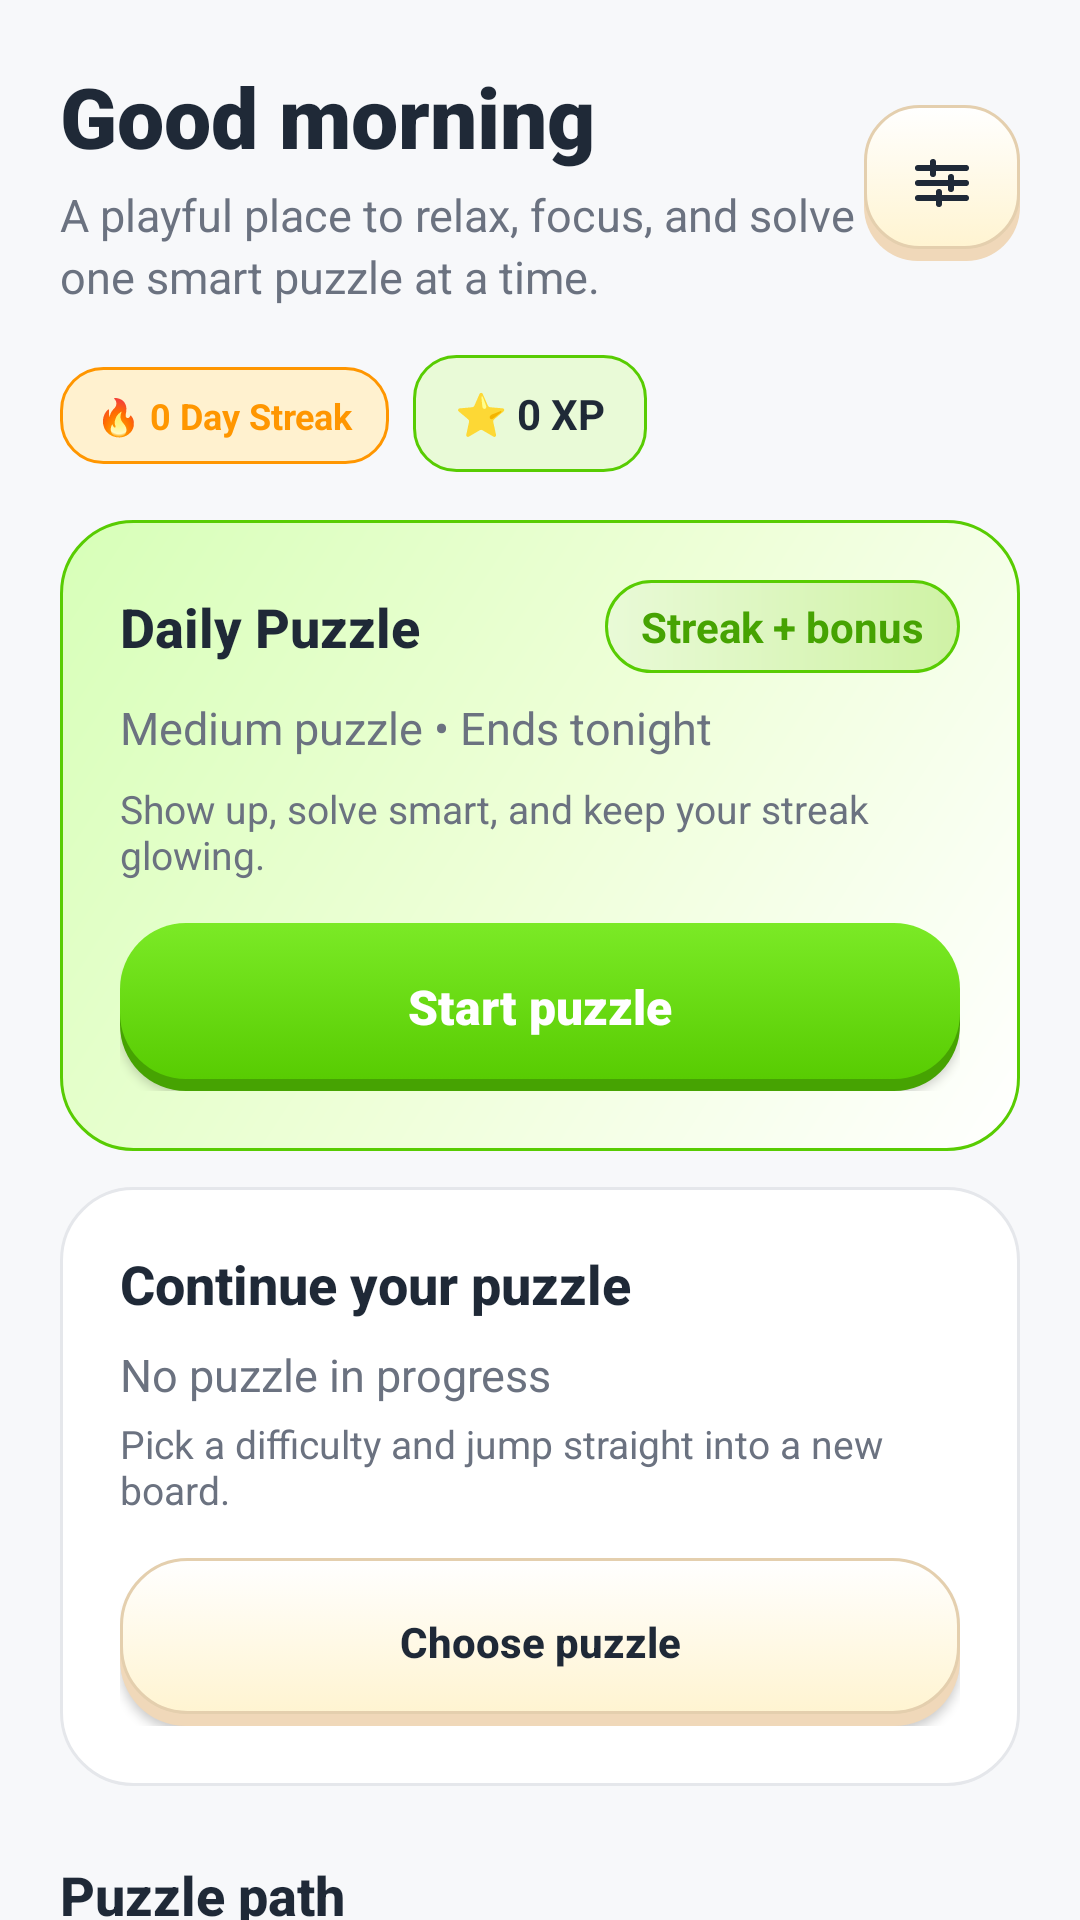

Reconstruct the res/layout file that produces this screen, plus the resources it refers to.
<!-- AndroidManifest.xml: application theme Theme.Sudoku -->
<!-- res/layout/fragment_home.xml -->
<?xml version="1.0" encoding="utf-8"?>
<androidx.core.widget.NestedScrollView xmlns:android="http://schemas.android.com/apk/res/android"
    xmlns:app="http://schemas.android.com/apk/res-auto"
    android:layout_width="match_parent"
    android:layout_height="match_parent"
    android:background="@color/bg_base"
    android:clipToPadding="false"
    android:paddingStart="20dp"
    android:paddingTop="20dp"
    android:paddingEnd="20dp"
    android:paddingBottom="24dp">

    <LinearLayout
        android:layout_width="match_parent"
        android:layout_height="wrap_content"
        android:orientation="vertical">

        <LinearLayout
            android:layout_width="match_parent"
            android:layout_height="wrap_content"
            android:gravity="center_vertical"
            android:orientation="horizontal">

            <LinearLayout
                android:layout_width="0dp"
                android:layout_height="wrap_content"
                android:layout_weight="1"
                android:orientation="vertical">

                <TextView
                    android:id="@+id/tv_home_greeting"
                    style="@style/TextAppearance.Neo.Title"
                    android:layout_width="wrap_content"
                    android:layout_height="wrap_content"
                    android:text="Good morning" />

                <TextView
                    android:id="@+id/tv_home_subtitle"
                    style="@style/TextAppearance.Neo.Body"
                    android:layout_width="wrap_content"
                    android:layout_height="wrap_content"
                    android:layout_marginTop="4dp"
                    android:text="@string/home_greeting_subtitle" />
            </LinearLayout>

            <ImageButton
                android:id="@+id/btn_home_settings"
                android:layout_width="52dp"
                android:layout_height="52dp"
                android:background="@drawable/neo_icon_button"
                android:contentDescription="@string/menu_settings"
                android:padding="14dp"
                android:src="@drawable/ic_settings_24" />
        </LinearLayout>

        <LinearLayout
            android:layout_width="match_parent"
            android:layout_height="wrap_content"
            android:layout_marginTop="16dp"
            android:orientation="horizontal">

            <TextView
                android:id="@+id/tv_home_streak_chip"
                style="@style/Badge.Streak"
                android:layout_width="wrap_content"
                android:layout_height="wrap_content"
                android:text="🔥 0 Day Streak" />

            <TextView
                android:id="@+id/tv_home_xp_chip"
                android:layout_width="wrap_content"
                android:layout_height="wrap_content"
                android:layout_marginStart="8dp"
                android:background="@drawable/chip_accent"
                android:paddingStart="14dp"
                android:paddingTop="10dp"
                android:paddingEnd="14dp"
                android:paddingBottom="10dp"
                android:text="⭐ 0 XP"
                android:textColor="@color/text_primary"
                android:textStyle="bold" />
        </LinearLayout>

        <LinearLayout
            android:layout_width="match_parent"
            android:layout_height="wrap_content"
            android:layout_marginTop="16dp"
            android:background="@drawable/bg_surface_card_highlight"
            android:orientation="vertical"
            android:padding="20dp">

            <LinearLayout
                android:layout_width="match_parent"
                android:layout_height="wrap_content"
                android:gravity="center_vertical"
                android:orientation="horizontal">

                <TextView
                    style="@style/TextAppearance.Neo.Heading"
                    android:layout_width="0dp"
                    android:layout_height="wrap_content"
                    android:layout_weight="1"
                    android:text="@string/home_daily_title" />

                <TextView
                    android:id="@+id/tv_daily_reward"
                    android:layout_width="wrap_content"
                    android:layout_height="wrap_content"
                    android:background="@drawable/achievement_badge"
                    android:paddingStart="12dp"
                    android:paddingTop="6dp"
                    android:paddingEnd="12dp"
                    android:paddingBottom="6dp"
                    android:text="@string/home_daily_reward"
                    android:textColor="@color/accent_primary_pressed"
                    android:textStyle="bold" />
            </LinearLayout>

            <TextView
                android:id="@+id/tv_daily_difficulty"
                style="@style/TextAppearance.Neo.Body"
                android:layout_width="wrap_content"
                android:layout_height="wrap_content"
                android:layout_marginTop="8dp"
                android:text="@string/home_daily_meta_default" />

            <TextView
                android:id="@+id/tv_daily_status"
                style="@style/TextAppearance.Neo.Muted"
                android:layout_width="wrap_content"
                android:layout_height="wrap_content"
                android:layout_marginTop="8dp"
                android:text="@string/home_daily_status_default" />

            <Button
                android:id="@+id/btn_daily_action"
                style="@style/Button.Primary"
                android:layout_width="match_parent"
                android:layout_height="56dp"
                android:layout_marginTop="14dp"
                android:text="@string/home_daily_start" />
        </LinearLayout>

        <LinearLayout
            android:id="@+id/card_continue_game"
            android:layout_width="match_parent"
            android:layout_height="wrap_content"
            android:layout_marginTop="12dp"
            android:background="@drawable/bg_surface_card"
            android:orientation="vertical"
            android:padding="20dp">

            <TextView
                style="@style/TextAppearance.Neo.Heading"
                android:layout_width="wrap_content"
                android:layout_height="wrap_content"
                android:text="@string/home_continue_game" />

            <TextView
                android:id="@+id/tv_continue_title"
                style="@style/TextAppearance.Neo.Body"
                android:layout_width="wrap_content"
                android:layout_height="wrap_content"
                android:layout_marginTop="8dp"
                android:text="@string/home_continue_title_empty" />

            <TextView
                android:id="@+id/tv_continue_meta"
                style="@style/TextAppearance.Neo.Muted"
                android:layout_width="wrap_content"
                android:layout_height="wrap_content"
                android:layout_marginTop="4dp"
                android:text="@string/home_continue_meta_empty" />

            <Button
                android:id="@+id/btn_continue_action"
                style="@style/Button.Secondary"
                android:layout_width="match_parent"
                android:layout_height="56dp"
                android:layout_marginTop="14dp"
                android:text="@string/home_continue_action_start" />
        </LinearLayout>

        <TextView
            android:id="@+id/tv_unit_title"
            style="@style/TextAppearance.Neo.Heading"
            android:layout_width="wrap_content"
            android:layout_height="wrap_content"
            android:layout_marginTop="24dp"
            android:text="@string/home_path_title" />

        <TextView
            style="@style/TextAppearance.Neo.Muted"
            android:layout_width="wrap_content"
            android:layout_height="wrap_content"
            android:layout_marginTop="4dp"
            android:text="@string/home_path_subtitle" />

        <androidx.recyclerview.widget.RecyclerView
            android:id="@+id/recycler_level_path"
            android:layout_width="match_parent"
            android:layout_height="wrap_content"
            android:layout_marginTop="16dp"
            android:nestedScrollingEnabled="false"
            app:layoutManager="androidx.recyclerview.widget.LinearLayoutManager" />
    </LinearLayout>
</androidx.core.widget.NestedScrollView>
<!-- resources referenced by this layout -->
<resources>
  <color name="accent_primary_pressed">#46A302</color>
  <color name="bg_base">#F7F8FA</color>
  <color name="text_primary">#1F2937</color>
  <!-- drawable chip_accent (drawable) -->
  <?xml version="1.0" encoding="utf-8"?>
  <shape xmlns:android="http://schemas.android.com/apk/res/android">
      <solid android:color="#E9FAD7" />
      <stroke android:width="1dp" android:color="@color/accent_primary" />
      <corners android:radius="14dp" />
  </shape>
  <string name="home_continue_action_start">Choose puzzle</string>
  <string name="home_continue_game">Continue your puzzle</string>
  <string name="home_continue_meta_empty">Pick a difficulty and jump straight into a new board.</string>
  <string name="home_continue_title_empty">No puzzle in progress</string>
  <string name="home_daily_meta_default">Medium puzzle • Ends tonight</string>
  <string name="home_daily_reward">Streak + bonus</string>
  <string name="home_daily_start">Start puzzle</string>
  <string name="home_daily_status_default">Show up, solve smart, and keep your streak glowing.</string>
  <string name="home_daily_title">Daily Puzzle</string>
  <string name="home_greeting_subtitle">A playful place to relax, focus, and solve one smart puzzle at a time.</string>
  <string name="home_path_subtitle">Easy warm-ups, tougher boards, and satisfying wins — all in one smooth flow.</string>
  <string name="home_path_title">Puzzle path</string>
  <string name="menu_settings">Settings</string>
  <style name="TextAppearance.Neo.Body">
          <item name="android:textSize">15sp</item>
          <item name="android:textColor">@color/text_secondary</item>
          <item name="android:fontFamily">sans-serif</item>
          <item name="android:lineSpacingExtra">3dp</item>
      </style>
  <style name="TextAppearance.Neo.Heading">
          <item name="android:textSize">18sp</item>
          <item name="android:textColor">@color/text_primary</item>
          <item name="android:fontFamily">sans-serif-medium</item>
          <item name="android:textStyle">bold</item>
      </style>
  <style name="TextAppearance.Neo.Muted">
          <item name="android:textSize">13sp</item>
          <item name="android:textColor">@color/text_muted</item>
          <item name="android:fontFamily">sans-serif</item>
      </style>
  <style name="TextAppearance.Neo.Title">
          <item name="android:textSize">28sp</item>
          <item name="android:textColor">@color/text_primary</item>
          <item name="android:fontFamily">sans-serif-black</item>
          <item name="android:textStyle">bold</item>
      </style>
  <style name="Theme.Sudoku" parent="Base.Theme.Sudoku" />
  <color name="accent_primary">#58CC02</color>
  <color name="bg_elevated">#FFFFFF</color>
  <color name="divider">#E5E7EB</color>
  <color name="light_green">#D7FFB8</color>
  <color name="text_black">@color/text_primary</color>
  <color name="board_shadow">#F0D8B9</color>
  <color name="chip_blue_soft">#E8F7FF</color>
  <color name="accent_secondary">#1CB0F6</color>
  <color name="chip_gold_soft">#FFF4D1</color>
  <color name="board_outline">#E4CFAE</color>
  <!-- drawable chip_warning (drawable) -->
  <?xml version="1.0" encoding="utf-8"?>
  <shape xmlns:android="http://schemas.android.com/apk/res/android">
      <solid android:color="#FFF1CF" />
      <stroke android:width="1dp" android:color="@color/accent_warning" />
      <corners android:radius="14dp" />
  </shape>
  <color name="accent_warning">#FF9600</color>
  <dimen name="space_12">12dp</dimen>
  <dimen name="space_8">8dp</dimen>
  <dimen name="neo_button_height">56dp</dimen>
  <color name="text_on_accent">#FFFFFF</color>
  <dimen name="space_16">16dp</dimen>
  <color name="text_secondary">#6B7280</color>
  <color name="text_muted">#6B7280</color>
  <dimen name="button_corner_radius">22dp</dimen>
  <color name="text_disabled">#B6BDC8</color>
  <color name="accent_primary_glow">#7BEA26</color>
  <color name="number_pad_button_disabled">#F1EADF</color>
  <color name="accent_secondary_glow">#8DDCFF</color>
</resources>
